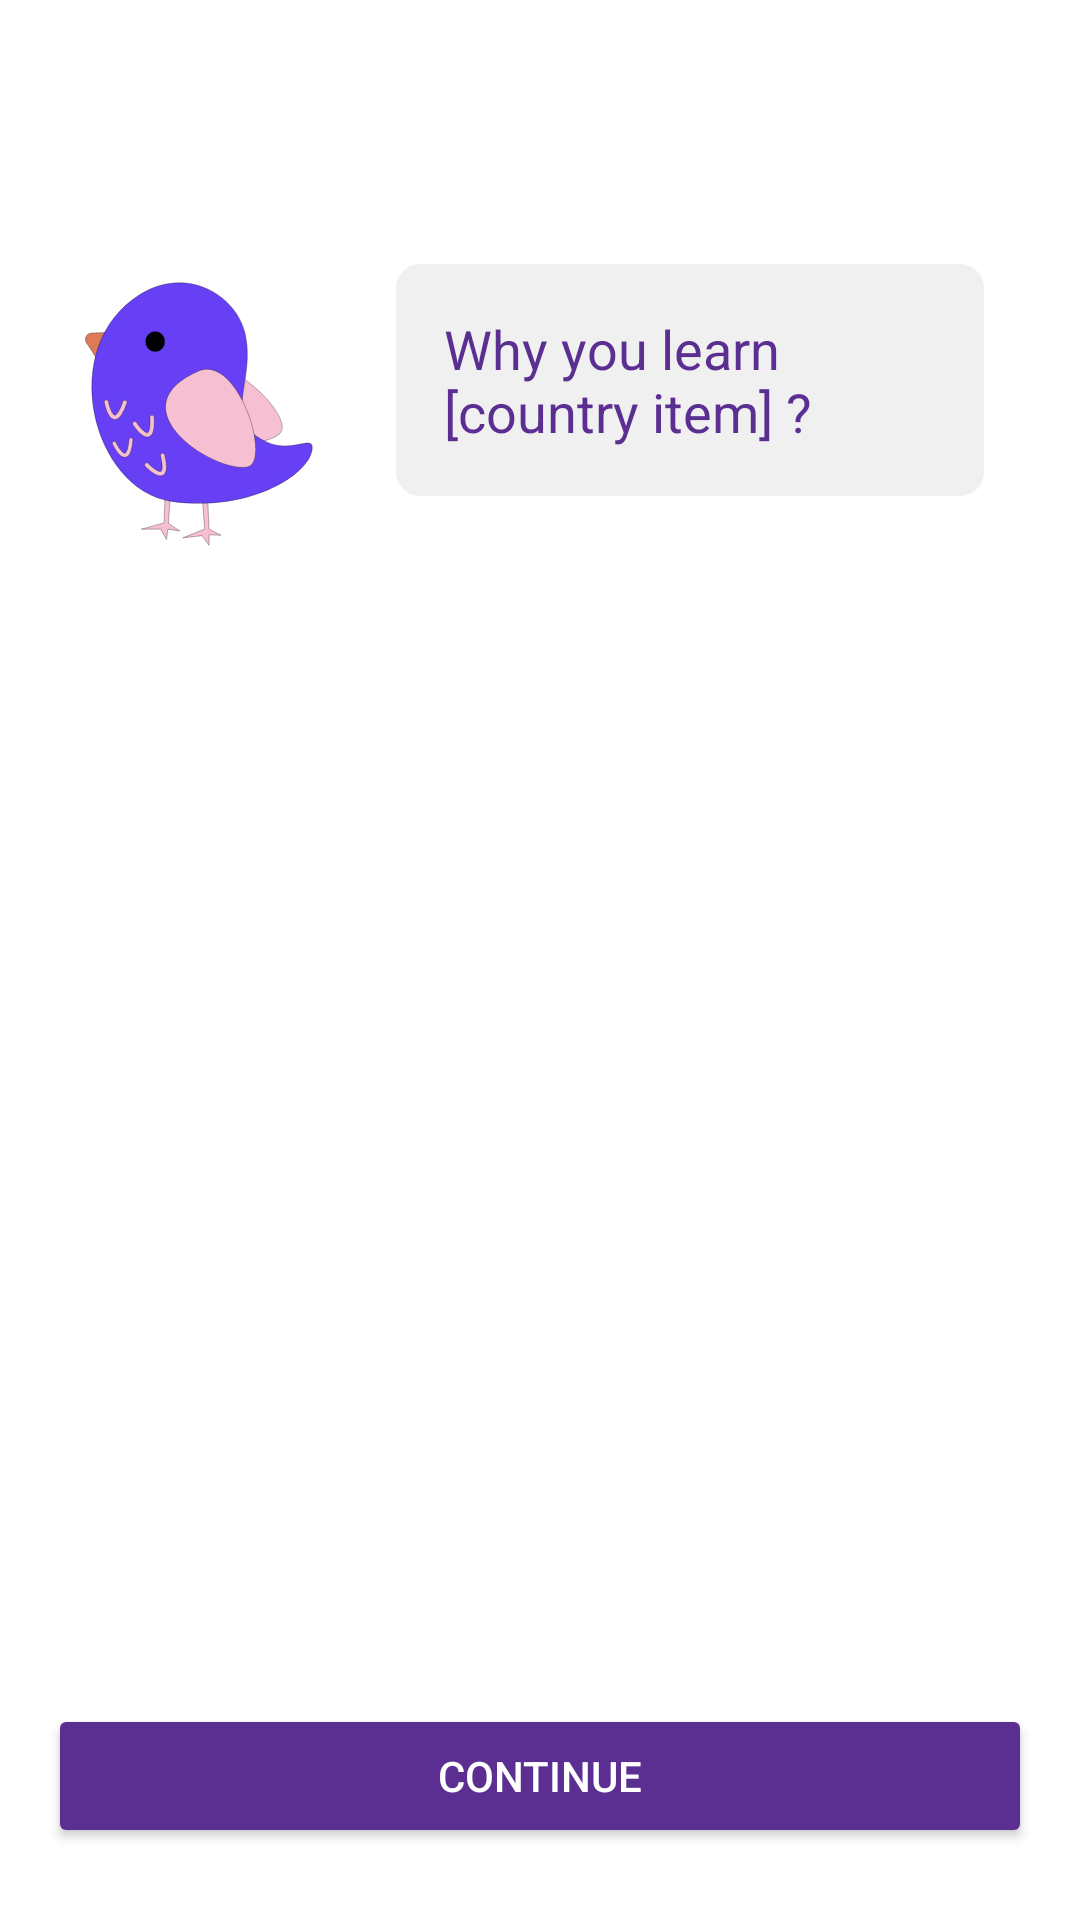

Reconstruct the res/layout file that produces this screen, plus the resources it refers to.
<!-- AndroidManifest.xml: application theme Theme.EnglishLessions -->
<!-- res/layout/activity_account_setup5.xml -->
<RelativeLayout xmlns:android="http://schemas.android.com/apk/res/android"
    xmlns:app="http://schemas.android.com/apk/res-auto"
    android:layout_width="match_parent"
    android:layout_height="match_parent"
    android:background="@color/white"
    android:padding="16dp">

    <Button
        android:id="@+id/backButton"
        android:layout_width="wrap_content"
        android:layout_height="wrap_content"
        android:background="@drawable/ic_back_btn"
        android:elevation="4dp"
        android:layout_alignParentStart="true"
        android:layout_alignParentTop="true"
        android:layout_marginTop="8dp"
        android:padding="8dp" />

    <ImageView
        android:id="@+id/birdImage"
        android:layout_width="wrap_content"
        android:layout_height="wrap_content"
        android:src="@drawable/bird_svgrepo_com"
        android:layout_below="@id/backButton"
        android:layout_alignParentStart="true"
        android:layout_marginTop="16dp"
        android:layout_marginBottom="8dp" />

    <TextView
        android:id="@+id/noteText"
        android:layout_width="wrap_content"
        android:layout_height="wrap_content"
        android:text="Why you learn [country item] ?"
        android:textColor="#5B2E91"
        android:textSize="18sp"
        android:background="@drawable/note_bg"
        android:padding="16dp"
        android:layout_below="@id/backButton"
        android:layout_toRightOf="@id/birdImage"
        android:layout_margin="16dp" />

    <ListView
        android:id="@+id/listView"
        android:layout_width="match_parent"
        android:layout_height="0dp"
        android:layout_below="@id/birdImage"
        android:layout_above="@id/continueButton"
        android:layout_marginTop="16dp"
        android:divider="@android:color/transparent"
        android:dividerHeight="8dp"/>

    <Button
        android:id="@+id/continueButton"
        android:layout_width="match_parent"
        android:layout_height="wrap_content"
        android:backgroundTint="#5B2E91"
        android:elevation="4dp"
        android:text="CONTINUE"
        android:textColor="#FFFFFF"
        android:layout_alignParentBottom="true"
        android:layout_marginBottom="8dp"/>
</RelativeLayout>
<!-- resources referenced by this layout -->
<resources>
  <color name="white">#FFFFFFFF</color>
  <!-- drawable bird_svgrepo_com: vector/xml drawable (drawable, 2643 chars, omitted) -->
  <!-- drawable note_bg (drawable) -->
  <shape xmlns:android="http://schemas.android.com/apk/res/android"
      android:shape="rectangle">
      <solid android:color="@color/white_light" /> 
      <corners android:radius="8dp" /> 
      <padding
          android:left="8dp"
          android:right="8dp"
          android:top="8dp"
          android:bottom="8dp" />
      <shadow
          android:color="#50000000"
          android:radius="4dp" />
  </shape>
  <style name="Theme.EnglishLessions" parent="Base.Theme.EnglishLessions" />
  <color name="white_light">#F0F0F0</color>
  <style name="Base.Theme.EnglishLessions" parent="Theme.Material3.DayNight.NoActionBar">
          
          
      </style>
</resources>
